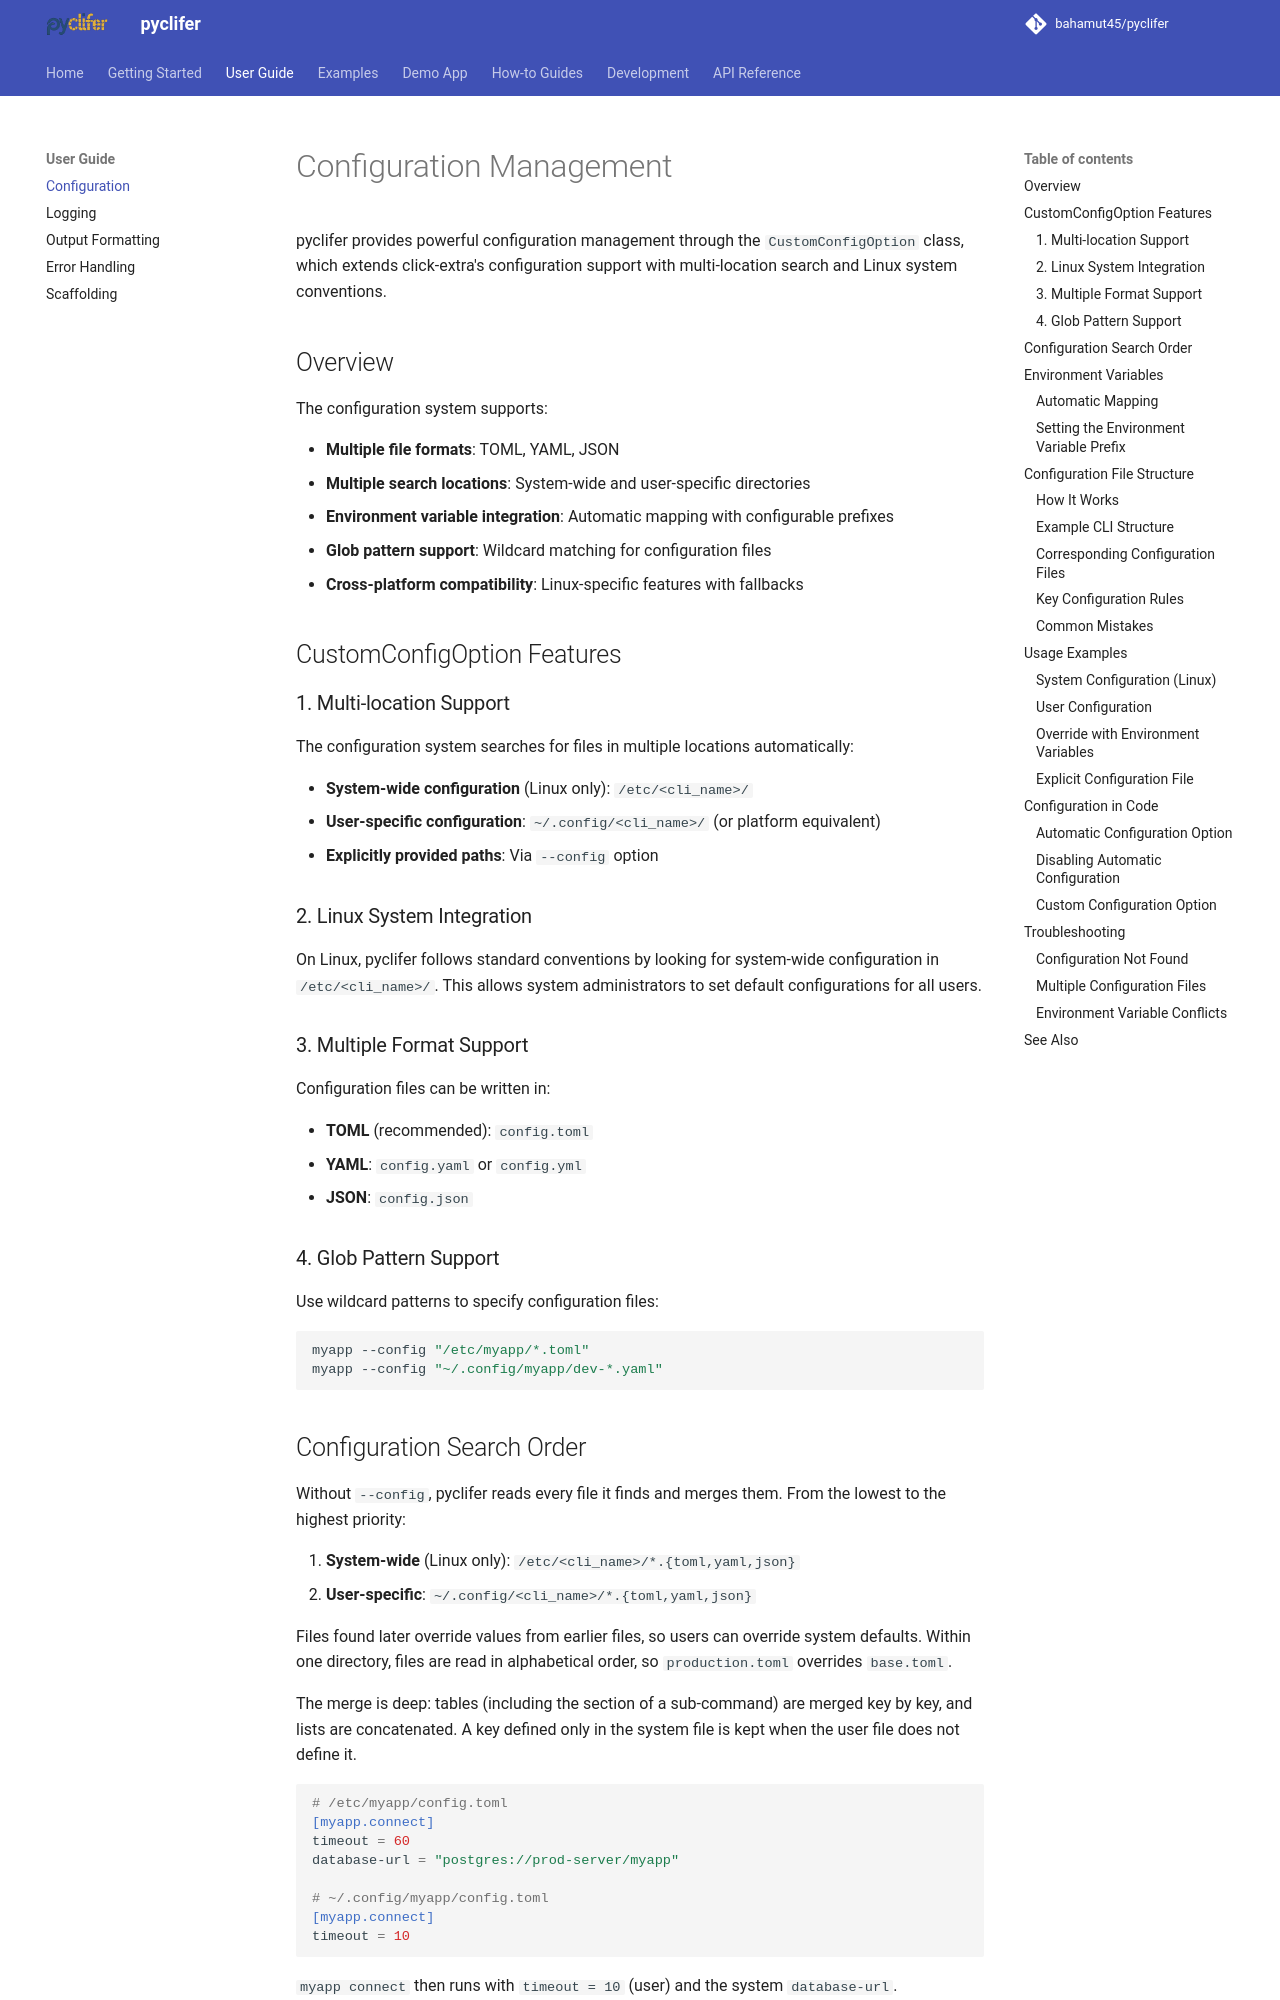

repository: bahamut45/pyclifer · page: 0.9.0/configuration/index.html · generator: mkdocs

# Configuration Management

pyclifer provides powerful configuration management through the `CustomConfigOption` class, which extends
click-extra's configuration support with multi-location search and Linux system conventions.

## Overview

The configuration system supports:

- **Multiple file formats**: TOML, YAML, JSON
- **Multiple search locations**: System-wide and user-specific directories
- **Environment variable integration**: Automatic mapping with configurable prefixes
- **Glob pattern support**: Wildcard matching for configuration files
- **Cross-platform compatibility**: Linux-specific features with fallbacks

## CustomConfigOption Features

### 1. Multi-location Support

The configuration system searches for files in multiple locations automatically:

- **System-wide configuration** (Linux only): `/etc/<cli_name>/`
- **User-specific configuration**: `~/.config/<cli_name>/` (or platform equivalent)
- **Explicitly provided paths**: Via `--config` option

### 2. Linux System Integration

On Linux, pyclifer follows standard conventions by looking for system-wide configuration in `/etc/<cli_name>/`.
This allows system administrators to set default configurations for all users.

### 3. Multiple Format Support

Configuration files can be written in:

- **TOML** (recommended): `config.toml`
- **YAML**: `config.yaml` or `config.yml`
- **JSON**: `config.json`

### 4. Glob Pattern Support

Use wildcard patterns to specify configuration files:

```bash
myapp --config "/etc/myapp/*.toml"
myapp --config "~/.config/myapp/dev-*.yaml"
```
